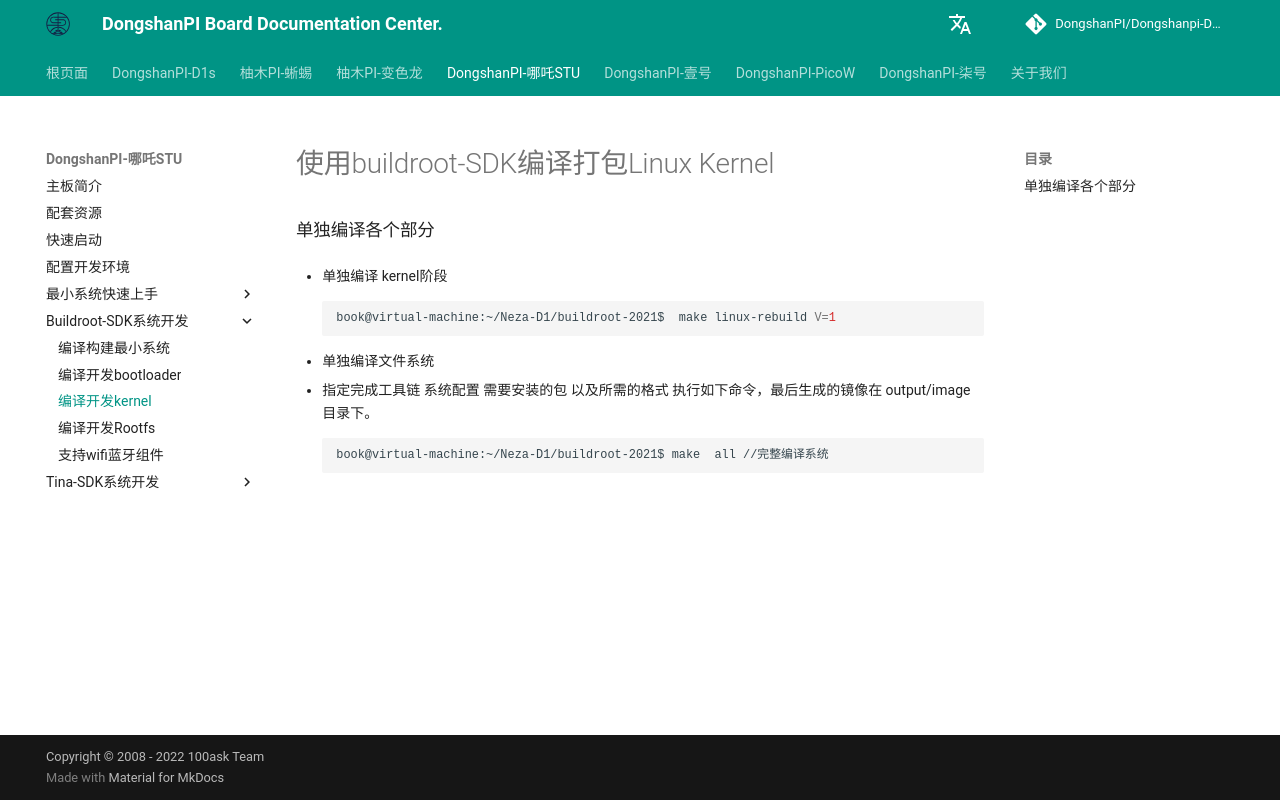

repository: DongshanPI/Dongshanpi-Docs · page: DongshanNezhaSTU/09-BuildLinuxKernel/index.html · generator: mkdocs

# 使用buildroot-SDK编译打包Linux Kernel
### 单独编译各个部分





* 单独编译 kernel阶段
``` shell
book@virtual-machine:~/Neza-D1/buildroot-2021$  make linux-rebuild V=1
```

* 单独编译文件系统
  * 指定完成工具链 系统配置 需要安装的包 以及所需的格式 执行如下命令，最后生成的镜像在 output/image目录下。
``` shell
book@virtual-machine:~/Neza-D1/buildroot-2021$ make  all //完整编译系统
```
